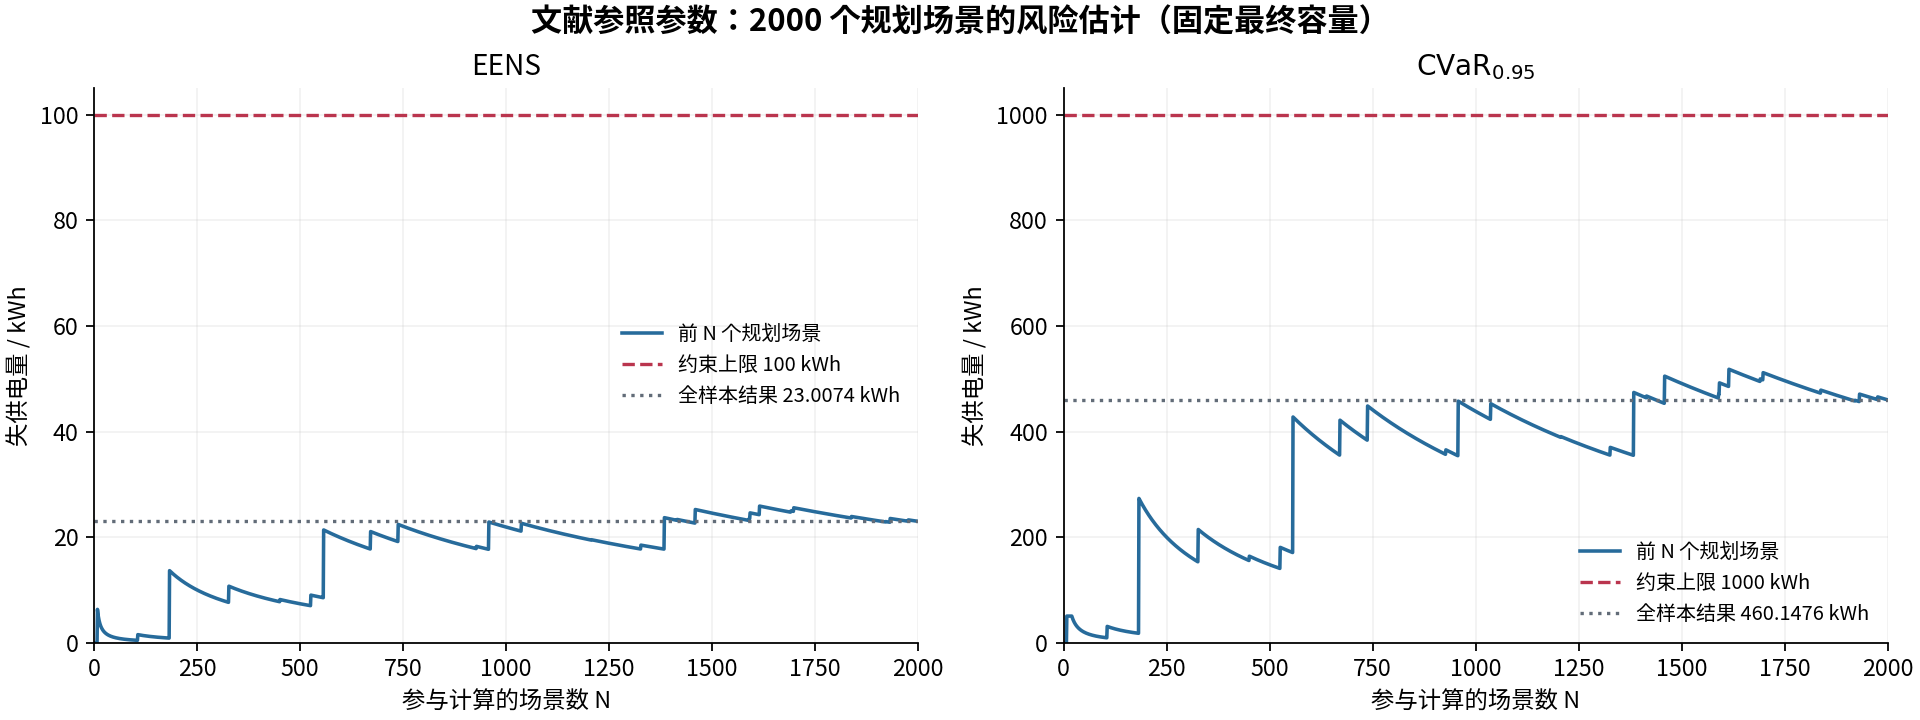

The file beside this chart, header and first rows:
samples, eens_kwh, cvar_kwh, positive_scenarios
1, 0.0, 0.0, 0
2, 0.0, 0.0, 0
3, 0.0, 0.0, 0
4, 0.0, 0.0, 0
5, 0.0, 0.0, 0
6, 0.0, 0.0, 0
7, 0.0, 0.0, 0
8, 6.343, 50.74, 1
9, 5.638, 50.74, 1
10, 5.074, 50.74, 1
11, 4.613, 50.74, 1
12, 4.229, 50.74, 1
13, 3.903, 50.74, 1
14, 3.625, 50.74, 1
15, 3.383, 50.74, 1
16, 3.172, 50.74, 1
17, 2.985, 50.74, 1
18, 2.819, 50.74, 1
19, 2.671, 50.74, 1
20, 2.537, 50.74, 1
21, 2.416, 48.33, 1
22, 2.307, 46.13, 1
23, 2.206, 44.13, 1
24, 2.114, 42.29, 1
25, 2.03, 40.6, 1
26, 1.952, 39.03, 1
27, 1.879, 37.59, 1
28, 1.812, 36.25, 1
29, 1.75, 35, 1
30, 1.691, 33.83, 1
31, 1.637, 32.74, 1
32, 1.586, 31.72, 1
33, 1.538, 30.75, 1
34, 1.492, 29.85, 1
35, 1.45, 29, 1
36, 1.41, 28.19, 1
37, 1.371, 27.43, 1
38, 1.335, 26.71, 1
39, 1.301, 26.02, 1
40, 1.269, 25.37, 1
41, 1.238, 24.75, 1
42, 1.208, 24.16, 1
43, 1.18, 23.6, 1
44, 1.153, 23.07, 1
45, 1.128, 22.55, 1
46, 1.103, 22.06, 1
47, 1.08, 21.59, 1
48, 1.057, 21.14, 1
49, 1.036, 20.71, 1
50, 1.015, 20.3, 1
51, 0.995, 19.9, 1
52, 0.9759, 19.52, 1
53, 0.9574, 19.15, 1
54, 0.9397, 18.79, 1
55, 0.9226, 18.45, 1
56, 0.9062, 18.12, 1
57, 0.8903, 17.81, 1
58, 0.8749, 17.5, 1
59, 0.8601, 17.2, 1
60, 0.8457, 16.91, 1
... 1,940 more rows
